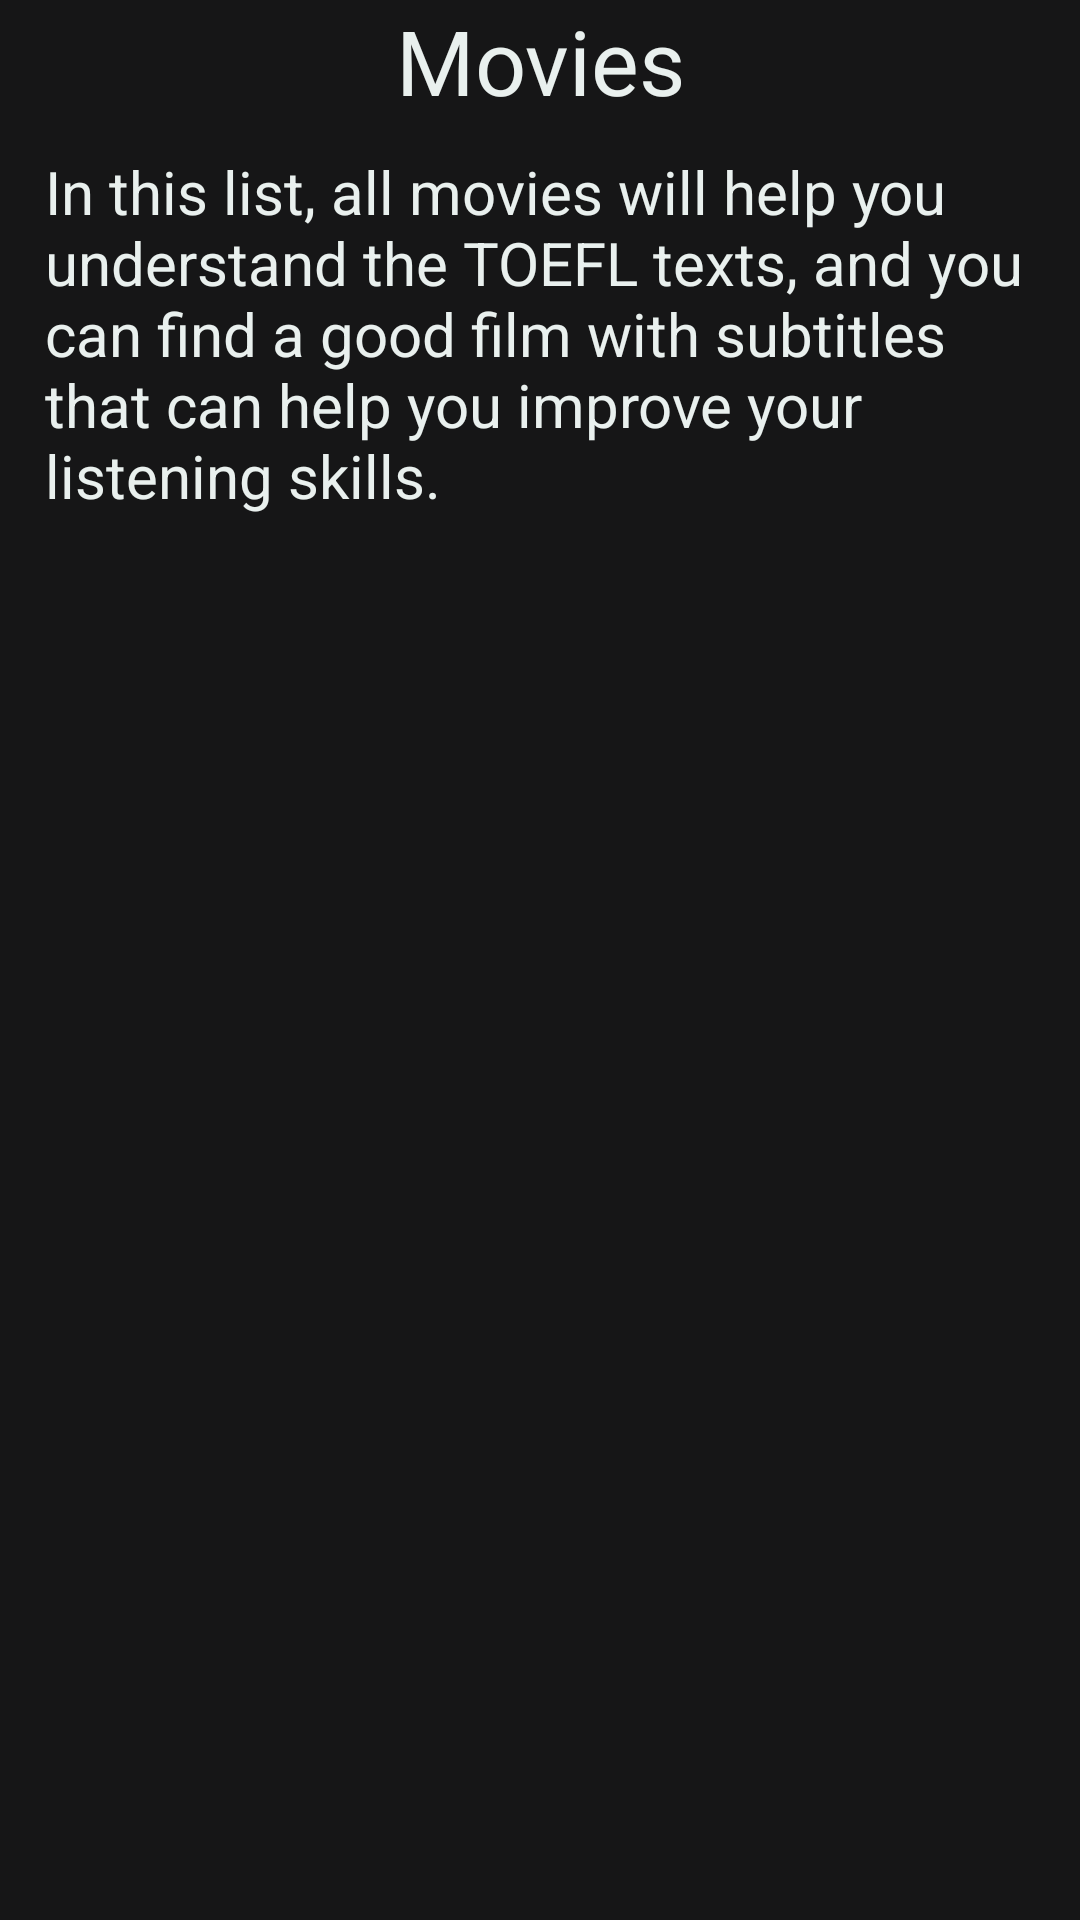

Here is an Android app screen rendered from its layout file. Give the layout XML and the strings, colors and styles it references.
<!-- AndroidManifest.xml: activity theme Theme.AppCompat.DayNight.NoActionBar -->
<!-- res/layout/listening.xml -->
<?xml version="1.0" encoding="utf-8"?>
<LinearLayout xmlns:android="http://schemas.android.com/apk/res/android"
    android:orientation="vertical"
    android:layout_width="match_parent"
    android:layout_height="match_parent"
    android:background="@color/backgroundColor">

    <TextView
        android:layout_width="wrap_content"
        android:layout_height="wrap_content"
        android:text="@string/movies"
        android:gravity="center"
        android:layout_gravity="center"
        android:textSize="30sp"
        android:textColor="@color/btnWhiteBackground"
        android:layout_marginBottom="10dp" />
    <TextView
        android:layout_width="wrap_content"
        android:layout_height="wrap_content"
        android:textColor="@color/btnWhiteBackground"
        android:text="@string/listening_text"
        android:textSize="20sp"
        android:layout_marginLeft="15dp"
        android:layout_marginRight="15dp"
        android:layout_marginBottom="10dp"/>
    <ListView
        android:id="@+id/cinemaView"
        android:layout_width="match_parent"
        android:layout_height="match_parent" />

</LinearLayout>
<!-- resources referenced by this layout -->
<resources>
  <color name="backgroundColor">#161617</color>
  <color name="btnWhiteBackground">#e9f0ee</color>
  <string name="listening_text">In this list, all movies will help you understand the TOEFL texts, and you can find a good film with subtitles that can help you improve your listening skills.</string>
  <string name="movies">Movies</string>
</resources>
